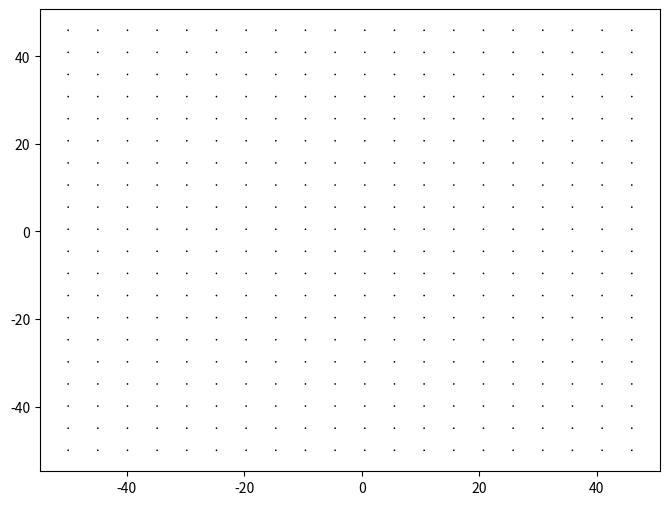

This chart was generated by the following Python code:
import numpy as np
import matplotlib.pyplot as plt
import matplotlib.animation as animation

re = 10
t = 1
wall_v = 1.0
tolerance = 0.01
delta_x = 1.0
delta_y = 1.0
h = delta_x

u = np.zeros((100,100))
v = np.zeros((100,100))
p = np.zeros((100,100))

ghost_u = np.zeros((102,102))
ghost_v = np.zeros((102,102))
ghost_p = np.zeros((102,102))

x = np.linspace(-50, 50 , 100)
y = np.linspace(-50, 50, 100)

fig, ax = plt.subplots()
fig.set_size_inches(8,6)
fig.canvas.manager.set_window_title("Lid Cavity")

quiv = ax.quiver(x[::5], y[::5], u[::5, ::5], v[::5, ::5], scale=10)
##splot = plt.streamplot(x, y, u, v, cmap='viridis')
##contour = ax.contour(x, y, np.sqrt(v*v + u*u))

def updateGrid(frame):
    global p, u, v, quiv
    in_tolerance = False            

    ghost_p[1:-1, 1:-1] = p
    ghost_p[[0,-1], 1:-1] =  p[[0, -1], :]
    ghost_p[1:-1, [0, -1]] = p[:, [0, -1]]

    ghost_v[1:-1, 1:-1] = v
    ghost_v[[0, -1], 1:-1] = -v[[0, -1], :]
    ghost_v[1:-1, [0, -1]] = -v[:, [0, -1]]
    
    ghost_u[1:-1, 1:-1] = u
    ghost_u[0, 1:-1] =  -1*(u[0,:]) + 2*wall_v
    ghost_u[-1, 1:-1] = -u[-1,:]
    ghost_u[1:-1, [0, -1]] = -u[:, [0, -1]]

    up_u = ghost_u[:-2, 1:-1] 
    down_u = ghost_u[2:, 1:-1] 
    left_u = ghost_u[1:-1, :-2] 
    right_u = ghost_u[1:-1, 2:] 

    up_v = ghost_v[:-2, 1:-1] 
    down_v = ghost_v[2:, 1:-1] 
    left_v = ghost_v[1:-1, :-2] 
    right_v = ghost_v[1:-1, 2:] 


    up_p = ghost_p[:-2, 1:-1] 
    down_p = ghost_p[2:, 1:-1] 
    left_p = ghost_p[1:-1, :-2] 
    right_p = ghost_p[1:-1, 2:] 

    old_v = v.copy()
    old_u = u.copy()
    
    u = old_u + t*(-old_u*(left_u - right_u)/(2*delta_x) - old_v*(up_u - down_u)/(2*delta_y)) + (1/re)*(((left_u - 2*old_u + right_u)/delta_x**2)+((up_u - 2*old_u + down_u)/delta_y**2)) ## horiz velocity
    v = old_v + t*(-old_u*(left_v - right_v)/(2*delta_x) - old_v*(up_v - down_v)/(2*delta_y)) + (1/re)*(((left_v - 2*old_v + right_v)/delta_x**2)+((up_v - 2*old_v + down_v)/delta_y**2)) ## horiz velocity
    b = (1/t)*((right_u - left_u)/(2*delta_x) + (up_v - down_v)/(2*delta_y)) ## check error

    while not in_tolerance:
        p_new = (up_p + down_p + left_p + right_p - (h**2)*b)/4 ## pressure solver
        if (np.max(np.abs(p_new - p)) > tolerance):
            p = p_new

            ghost_p[[0,-1], 1:-1] =  p[[0, -1], :]
            ghost_p[1:-1, [0, -1]] = p[:, [0, -1]]
            ghost_p[1:-1, 1:-1] = p

            up_p = ghost_p[:-2, 1:-1] 
            down_p = ghost_p[2:, 1:-1] 
            left_p = ghost_p[1:-1, :-2] 
            right_p = ghost_p[1:-1, 2:] 

            p_new = (up_p + down_p + left_p + right_p - (h**2)*b)/4 ## pressure solver
        else:
            in_tolerance = True
            p = p_new

    u = u - t*(right_p - left_p)/(2*delta_x) ## correction
    v = v - t*(up_p - down_p)/(2*delta_y) ## correction
    
    quiv.set_UVC(u[::5, ::5], v[::5, ::5])
    ##ax.clear()
    ##contour = ax.contour(x, y, np.sqrt(v**2 + u**2))
    ##splot = plt.streamplot(x, y, u, v, cmap='viridis')

    ##return(contour,splot)
    return(quiv)

ani = animation.FuncAnimation(fig, updateGrid, frames = 999, interval = 100)
plt.show()
